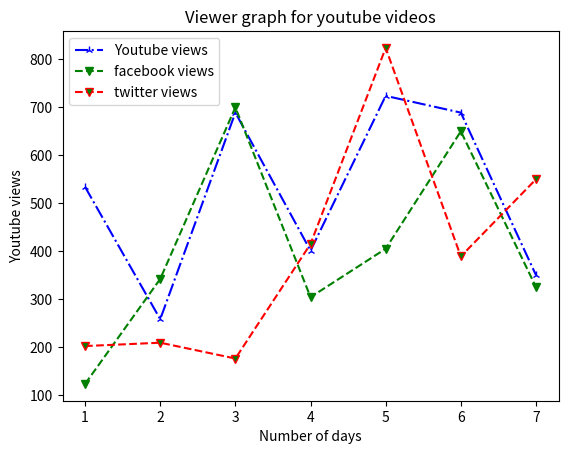

This figure's Python source: (Note: this script raises an exception after producing the figure.)
import matplotlib.pyplot as plt
y_views=[534,258,689,401,724,689,350]
f_views=[123,342,700,304,405,650,325]
t_views=[202,209,176,415,824,389,550]
days=range(1,8)
plt.plot(days,y_views,label='Youtube views',color='b',marker='2',markerfacecolor='g',ls='-.')
plt.plot(days,f_views,label='facebook views',color='g',marker='v',markerfacecolor='g',ls='dashed')
plt.plot(days,t_views,label='twitter views',color='r',marker='v',markerfacecolor='g',ls='dashed')
plt.xlabel ('Number of days')
plt.ylabel('Youtube views')
plt.legend(loc='upper left')
plt.title("Viewer graph for youtube videos")

#plt.bar(days,y_views,label='Youtube views',color='b',ls='-.')
#plt.bar(days,f_views,label='facebook views',color='g',ls='dashed')
#plt.bar(days,t_views,label='twitter views',color='r',ls='dashed')
#plt.grid(True,ls='-.',color='red',lw=1)
#plt.xticks(days)
plt.savefig('d:/ajax1.pdf',dpi=500,orientation='landscape',facecolor='blue',format='pdf')

plt.show()
